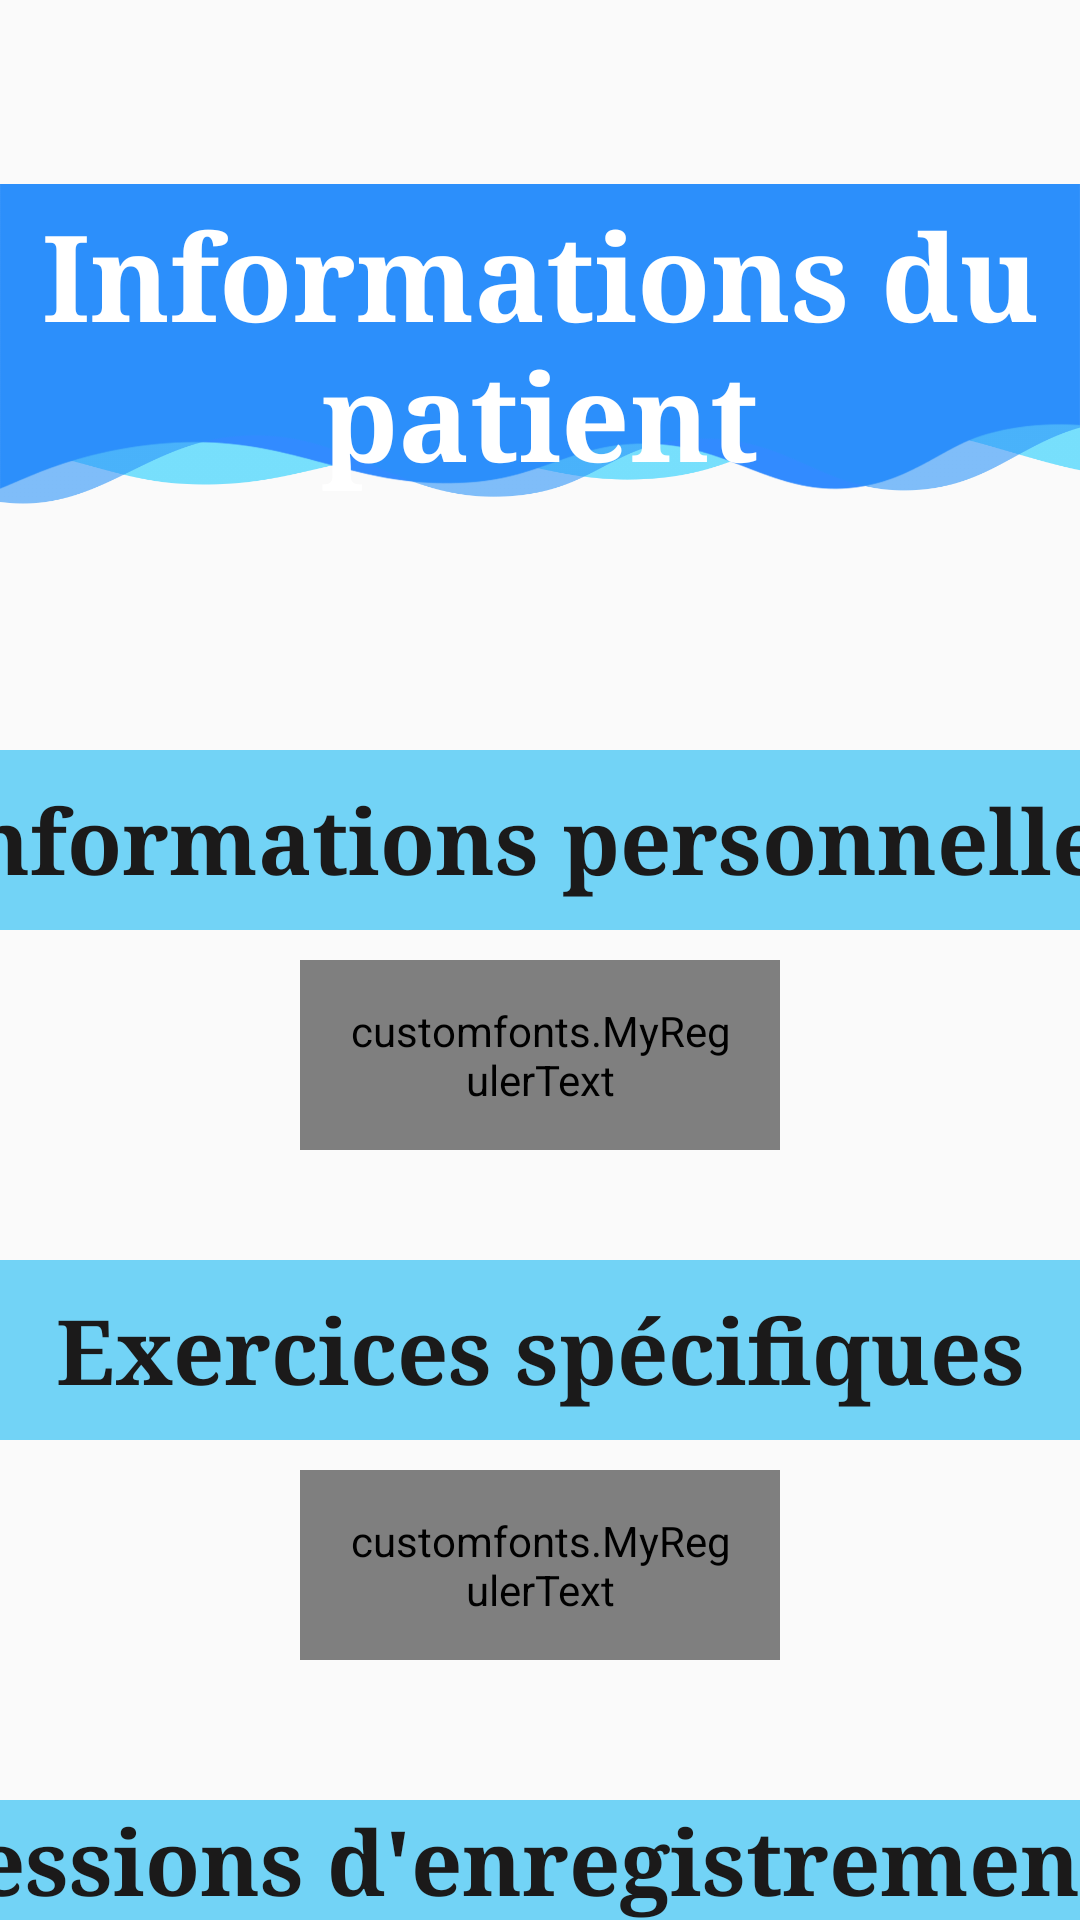

Write the Android layout XML for this screen, with the resource values it uses.
<!-- AndroidManifest.xml: application theme AppTheme -->
<!-- res/layout/activity_infos_patient.xml -->
<?xml version="1.0" encoding="utf-8"?>
<LinearLayout xmlns:android="http://schemas.android.com/apk/res/android"
    xmlns:app="http://schemas.android.com/apk/res-auto"
    android:layout_width="match_parent"
    android:layout_height="match_parent"
    xmlns:tools="http://schemas.android.com/tools"
    android:orientation="vertical">
    <RelativeLayout
        android:layout_width="match_parent"
        android:layout_height="230dp"
        android:layout_marginLeft="0dp"
        android:layout_marginTop="0dp"
        android:layout_marginRight="0dp"
        android:layout_marginBottom="0dp">

        <ImageView
            android:id="@+id/imageView"
            android:layout_width="wrap_content"
            android:layout_height="wrap_content"
            android:layout_marginLeft="0dp"
            android:layout_marginRight="0dp"
            android:src="@drawable/titre_image2" />

        <TextView
            android:id="@+id/textView4"
            android:layout_width="wrap_content"
            android:layout_height="wrap_content"
            android:layout_centerInParent="true"
            android:fontFamily="serif"
            android:layout_marginTop="10dp"
            android:text="Informations du patient"
            android:textAlignment="center"
            android:textAppearance="@style/TextAppearance.AppCompat.Body1"
            android:textColor="#FFFFFF"
            android:textSize="40dp"
            android:textStyle="bold" />

    </RelativeLayout>

    <RelativeLayout
        android:layout_width="600dp"
        android:layout_height="match_parent"
        android:layout_gravity="center"
        android:layout_marginTop="20dp">

        <ImageView
            android:id="@+id/imageView3"
            android:layout_width="500dp"
            android:layout_height="120dp"
            android:layout_centerHorizontal="true"
            android:layout_marginTop="20dp"
            app:srcCompat="@drawable/box_infos" />

        <TextView
            android:layout_width="450dp"
            android:layout_height="60dp"
            android:layout_centerHorizontal="true"
            android:background="@drawable/box_titre"
            android:fontFamily="serif"
            android:gravity="center"
            android:text="Informations personnelles"
            android:textColor="#1B1A1A"
            android:textSize="30dp"
            android:textStyle="bold" />

        <customfonts.MyRegulerText
            android:id="@+id/btnModification"
            android:layout_width="match_parent"
            android:layout_height="wrap_content"
            android:background="@drawable/btnformate"
            android:layout_marginLeft="220dp"
            android:layout_marginRight="220dp"
            android:layout_marginTop="70dp"
            android:textAlignment="center"
            android:padding="14dp"
            android:gravity="center"
            android:text="Modifier"
            android:textSize="20dp"
            android:textColor="#fff"
            />

        <ImageView
            android:id="@+id/imageView4"
            android:layout_width="500dp"
            android:layout_height="110dp"
            android:layout_centerHorizontal="true"
            android:layout_marginTop="200dp"
            app:srcCompat="@drawable/box_infos" />

        <TextView
            android:layout_width="450dp"
            android:layout_height="60dp"
            android:layout_marginTop="170dp"
            android:layout_centerHorizontal="true"
            android:background="@drawable/box_titre"
            android:fontFamily="serif"
            android:gravity="center"
            android:text="Exercices spécifiques"
            android:textColor="#1B1A1A"
            android:textSize="30dp"
            android:textStyle="bold" />

        <customfonts.MyRegulerText
            android:id="@+id/btnListerExo"
            android:layout_width="match_parent"
            android:layout_height="wrap_content"
            android:background="@drawable/btnformate"
            android:layout_marginLeft="220dp"
            android:layout_marginRight="220dp"
            android:layout_marginTop="240dp"
            android:textAlignment="center"
            android:padding="14dp"
            android:gravity="center"
            android:text="Lister"
            android:textSize="20dp"
            android:textColor="#fff"
            />

        <ImageView
            android:id="@+id/imageView5"
            android:layout_width="500dp"
            android:layout_height="305dp"
            android:layout_centerHorizontal="true"
            android:layout_marginTop="380dp"
            app:srcCompat="@drawable/box_infos" />

        <TextView
            android:layout_width="450dp"
            android:layout_height="60dp"
            android:layout_marginTop="350dp"
            android:layout_centerHorizontal="true"
            android:background="@drawable/box_titre"
            android:fontFamily="serif"
            android:gravity="center"
            android:text="Sessions d'enregistrements"
            android:textColor="#1B1A1A"
            android:textSize="30dp"
            android:textStyle="bold" />

        <LinearLayout
            android:layout_width="440dp"
            android:layout_height="190dp"
            android:layout_marginTop="420dp"
            android:layout_centerHorizontal="true"
            android:orientation="vertical">


            <TextView
                android:id="@+id/textView5"
                android:layout_width="match_parent"
                android:layout_height="wrap_content"
                android:fontFamily="serif"
                android:text="Type d'exercice :"
                android:textColor="#000000"
                android:textSize="20sp"
                android:textStyle="bold" />



            <LinearLayout
                android:layout_width="match_parent"
                android:layout_height="45dp"
                android:layout_marginTop="15dp"
                android:layout_marginLeft="15dp"
                android:orientation="horizontal">

                <CheckBox
                    android:id="@+id/filtrage_logatomes"
                    android:layout_width="wrap_content"
                    android:layout_height="wrap_content"
                    android:layout_weight="1"
                    android:text="Logatomes" />

                <CheckBox
                    android:id="@+id/filtrage_phrases"
                    android:layout_width="wrap_content"
                    android:layout_height="wrap_content"
                    android:layout_weight="1"
                    android:text="Phrases" />

                <CheckBox
                    android:id="@+id/filtrage_texte"
                    android:layout_width="wrap_content"
                    android:layout_height="wrap_content"
                    android:layout_weight="1"
                    android:text="Texte" />
            </LinearLayout>

            <TextView
                android:id="@+id/textView6"
                android:layout_width="wrap_content"
                android:layout_height="wrap_content"
                android:fontFamily="serif"
                android:text="Date d'enregistrement :"
                android:textColor="#000000"
                android:textSize="20sp"
                android:textStyle="bold" />

            <customfonts.MyEditText
                android:id="@+id/filtrage_date"
                android:layout_width="match_parent"
                android:layout_height="50dp"
                android:hint="JJ/MM/AA"
                android:inputType="text"
                android:textColor="#000"
                android:background="#f0f0f4"
                android:padding="12dp"
                android:layout_marginTop="15dp"
                android:layout_marginBottom="10dp"
                android:layout_marginLeft="15dp"
                android:layout_marginRight="200dp"
                android:drawableLeft="@drawable/commentaire"
                android:drawablePadding="16dp"
                />

        </LinearLayout>

        <customfonts.MyRegulerText
            android:id="@+id/btnSessions"
            android:layout_width="match_parent"
            android:layout_height="wrap_content"
            android:background="@drawable/btnformate"
            android:layout_marginLeft="190dp"
            android:layout_marginRight="190dp"
            android:layout_marginTop="615dp"
            android:textAlignment="center"
            android:padding="14dp"
            android:gravity="center"
            android:text="Recherche sessions"
            android:textSize="20dp"
            android:textColor="#fff"
            />


    </RelativeLayout>


</LinearLayout>
<!-- resources referenced by this layout -->
<resources>
  <!-- drawable box_titre (drawable) -->
  <?xml version="1.0" encoding="utf-8"?>
  <selector xmlns:android="http://schemas.android.com/apk/res/android">
      <item>
          <shape android:shape="rectangle">
              <solid android:color="#72D3F6"/>
              <corners android:radius="50dp"/>
  
          </shape>
      </item>
  </selector>
  <!-- drawable btnformate (drawable) -->
  <?xml version="1.0" encoding="utf-8"?>
  
  <shape
      xmlns:android="http://schemas.android.com/apk/res/android"
      android:shape="rectangle" android:padding="5dp">
      <solid android:color="#804C4A4A"/>
      <corners
          android:bottomRightRadius="10dp"
          android:bottomLeftRadius="10dp"
          android:topLeftRadius="10dp"
          android:topRightRadius="10dp"/>
  </shape>
  <!-- drawable commentaire: png bitmap (drawable, 3169 bytes) -->
  <!-- drawable titre_image2: png bitmap (drawable, 49916 bytes) -->
  <style name="AppTheme" parent="Theme.AppCompat.Light.NoActionBar">
          
          <item name="colorPrimary">@color/colorPrimary</item>
          <item name="colorPrimaryDark">@color/colorPrimaryDark</item>
          <item name="colorAccent">@color/colorAccent</item>
      </style>
  <color name="colorPrimary">#292929</color>
  <color name="colorPrimaryDark">#0C0C0C</color>
  <color name="colorAccent">#D81B60</color>
</resources>
